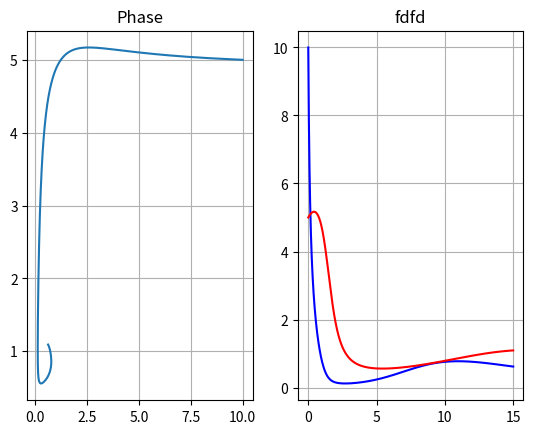

This chart was generated by the following Python code:
import matplotlib.pyplot as plt
import numpy as np
from scipy.integrate import odeint

t_end = 200
t = np.linspace(0, 1, 51)
h = 0.01

x1_0 = 20
x2_0 = 56


r, K, w, D = 1, 1.5, 1, 1

S, J = .2, .5


def dX_dt(X, t=0):
    """ Return the growth rate of x1 and x2 populations. """
    return np.array([ r * (1 - X[0] / K) * X[0] - w * X[0] * X[1] / (D + X[0]),
                      S * (1 - J * X[1] / X[0]) * X[1] ])

t = np.linspace(0, 15,  1000)
X0 = np.array([10, 5])
X = odeint(dX_dt, X0, t)

f, (ax1, ax2) = plt.subplots(1, 2)

x1, x2 = X.T


ax1.plot(x1, x2)
ax1.set_title("Phase")
ax1.grid()

ax2.plot(t, x1, 'b')
ax2.plot(t, x2, 'r')
ax2.set_title("fdfd")
ax2.grid()

plt.show()
